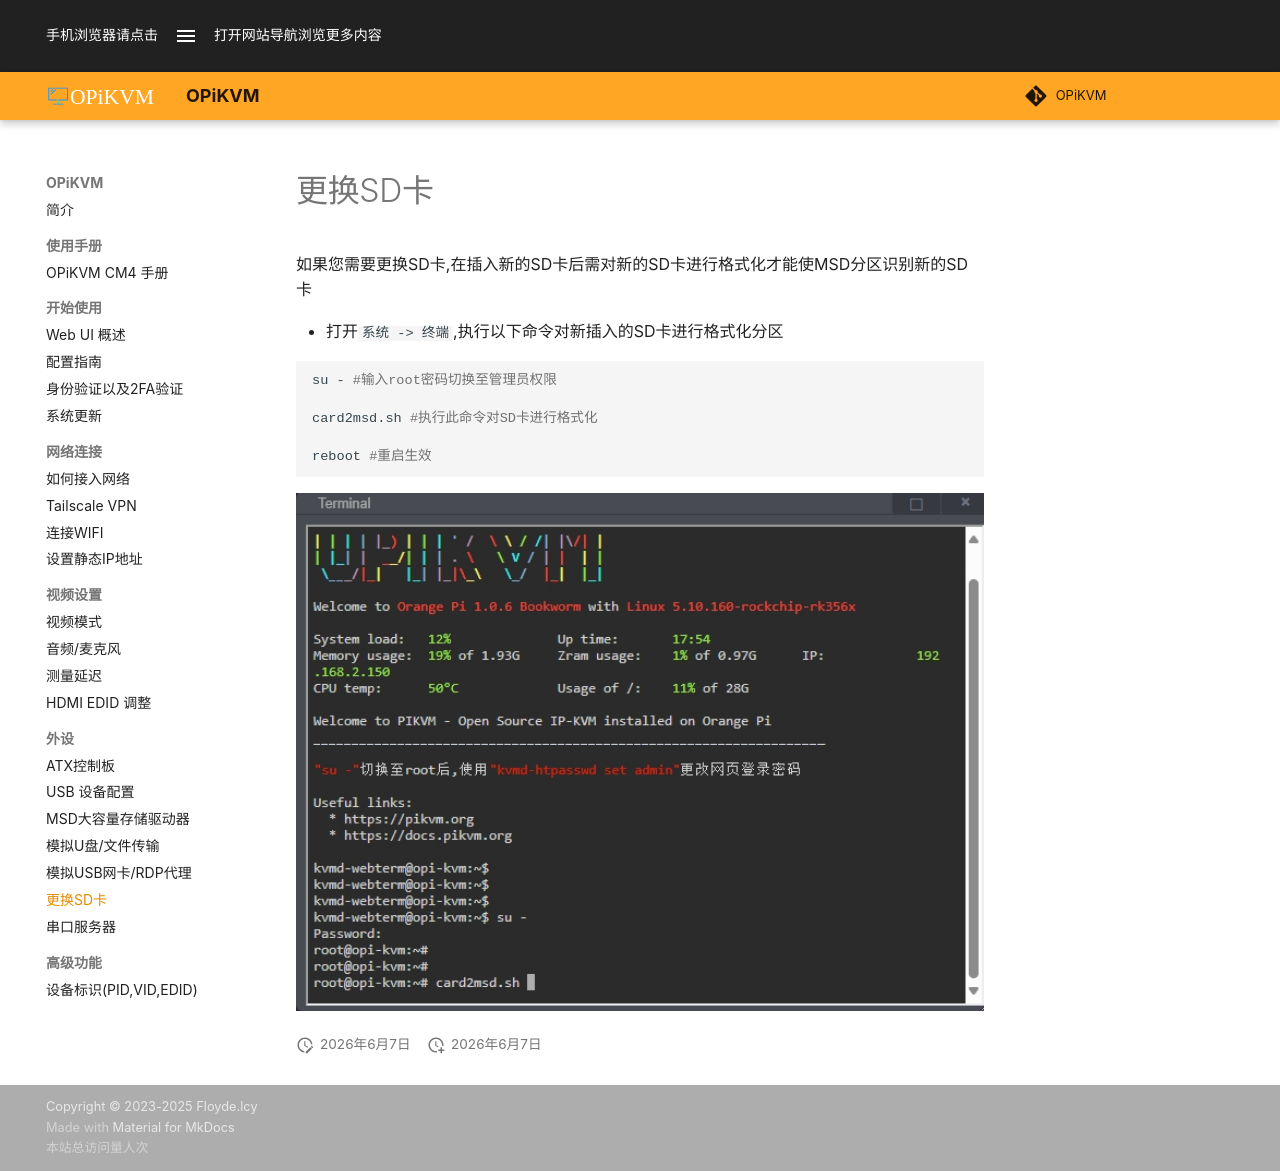

repository: OPiKVM/opikvm · page: card2msd/index.html · generator: mkdocs

# 更换SD卡

如果您需要更换SD卡,在插入新的SD卡后需对新的SD卡进行格式化才能使MSD分区识别新的SD卡

* 打开`系统 -> 终端`,执行以下命令对新插入的SD卡进行格式化分区

```bash
su - #输入root密码切换至管理员权限

card2msd.sh #执行此命令对SD卡进行格式化

reboot #重启生效
```

![card2msd](img/card2msd/card2msd.jpg){:width="800px" .off-glb}
